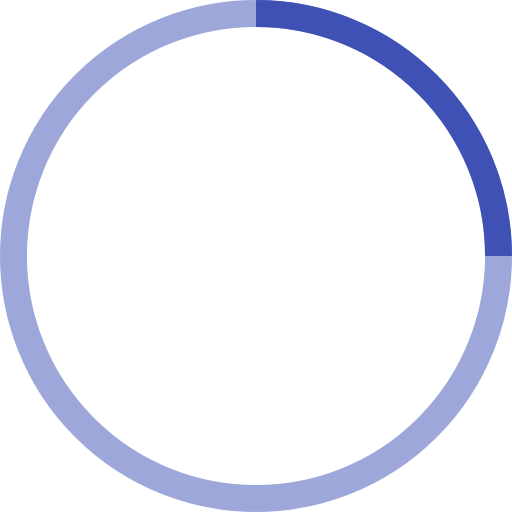
t = 0.00 s
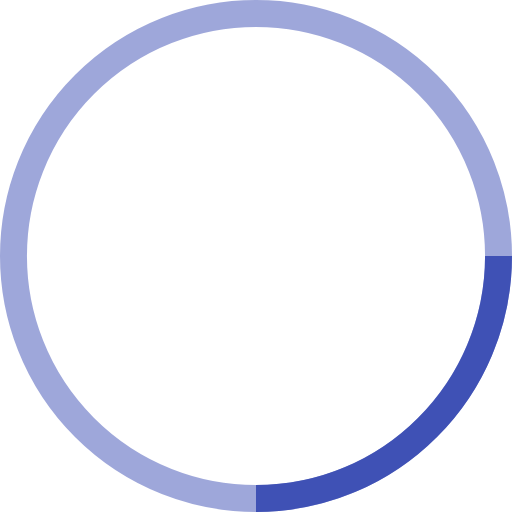
t = 0.25 s
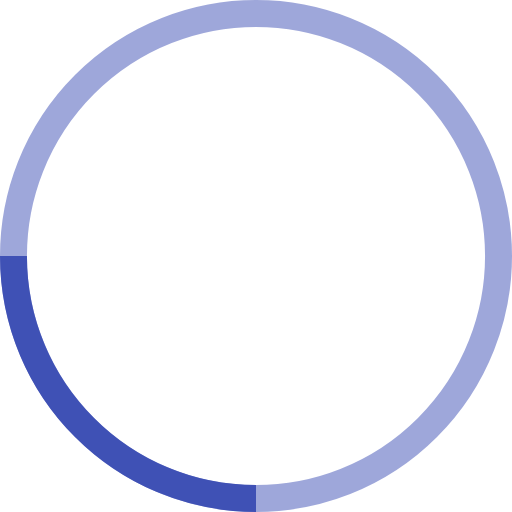
t = 0.50 s
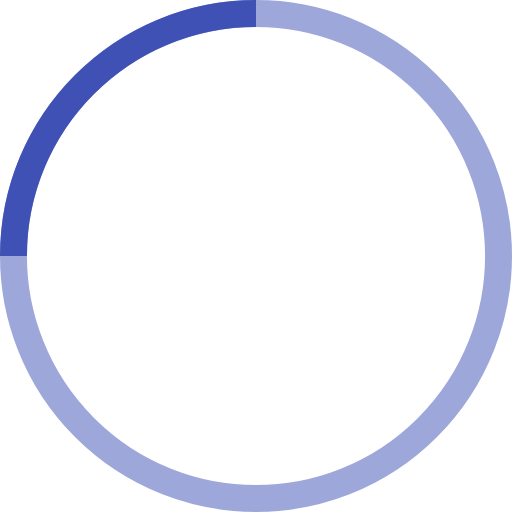
t = 0.75 s

The animated SVG that drew these frames (rendered in a browser with its animation timeline set to each time). Animation: 1 SMIL element (animateTransform=1); one cycle of 1.00 s, repeats indefinitely.

<!-- By Sam Herbert (@sherb), for everyone. More @ http://goo.gl/7AJzbL -->
<svg width="38" height="38" viewBox="0 0 38 38" xmlns="http://www.w3.org/2000/svg" stroke="#3f51b5">
    <g fill="none" fill-rule="evenodd">
        <g transform="translate(1 1)" stroke-width="2">
            <circle stroke-opacity=".5" cx="18" cy="18" r="18"/>
            <path d="M36 18c0-9.94-8.06-18-18-18">
                <animateTransform
                    attributeName="transform"
                    type="rotate"
                    from="0 18 18"
                    to="360 18 18"
                    dur="1s"
                    repeatCount="indefinite"/>
            </path>
        </g>
    </g>
</svg>
